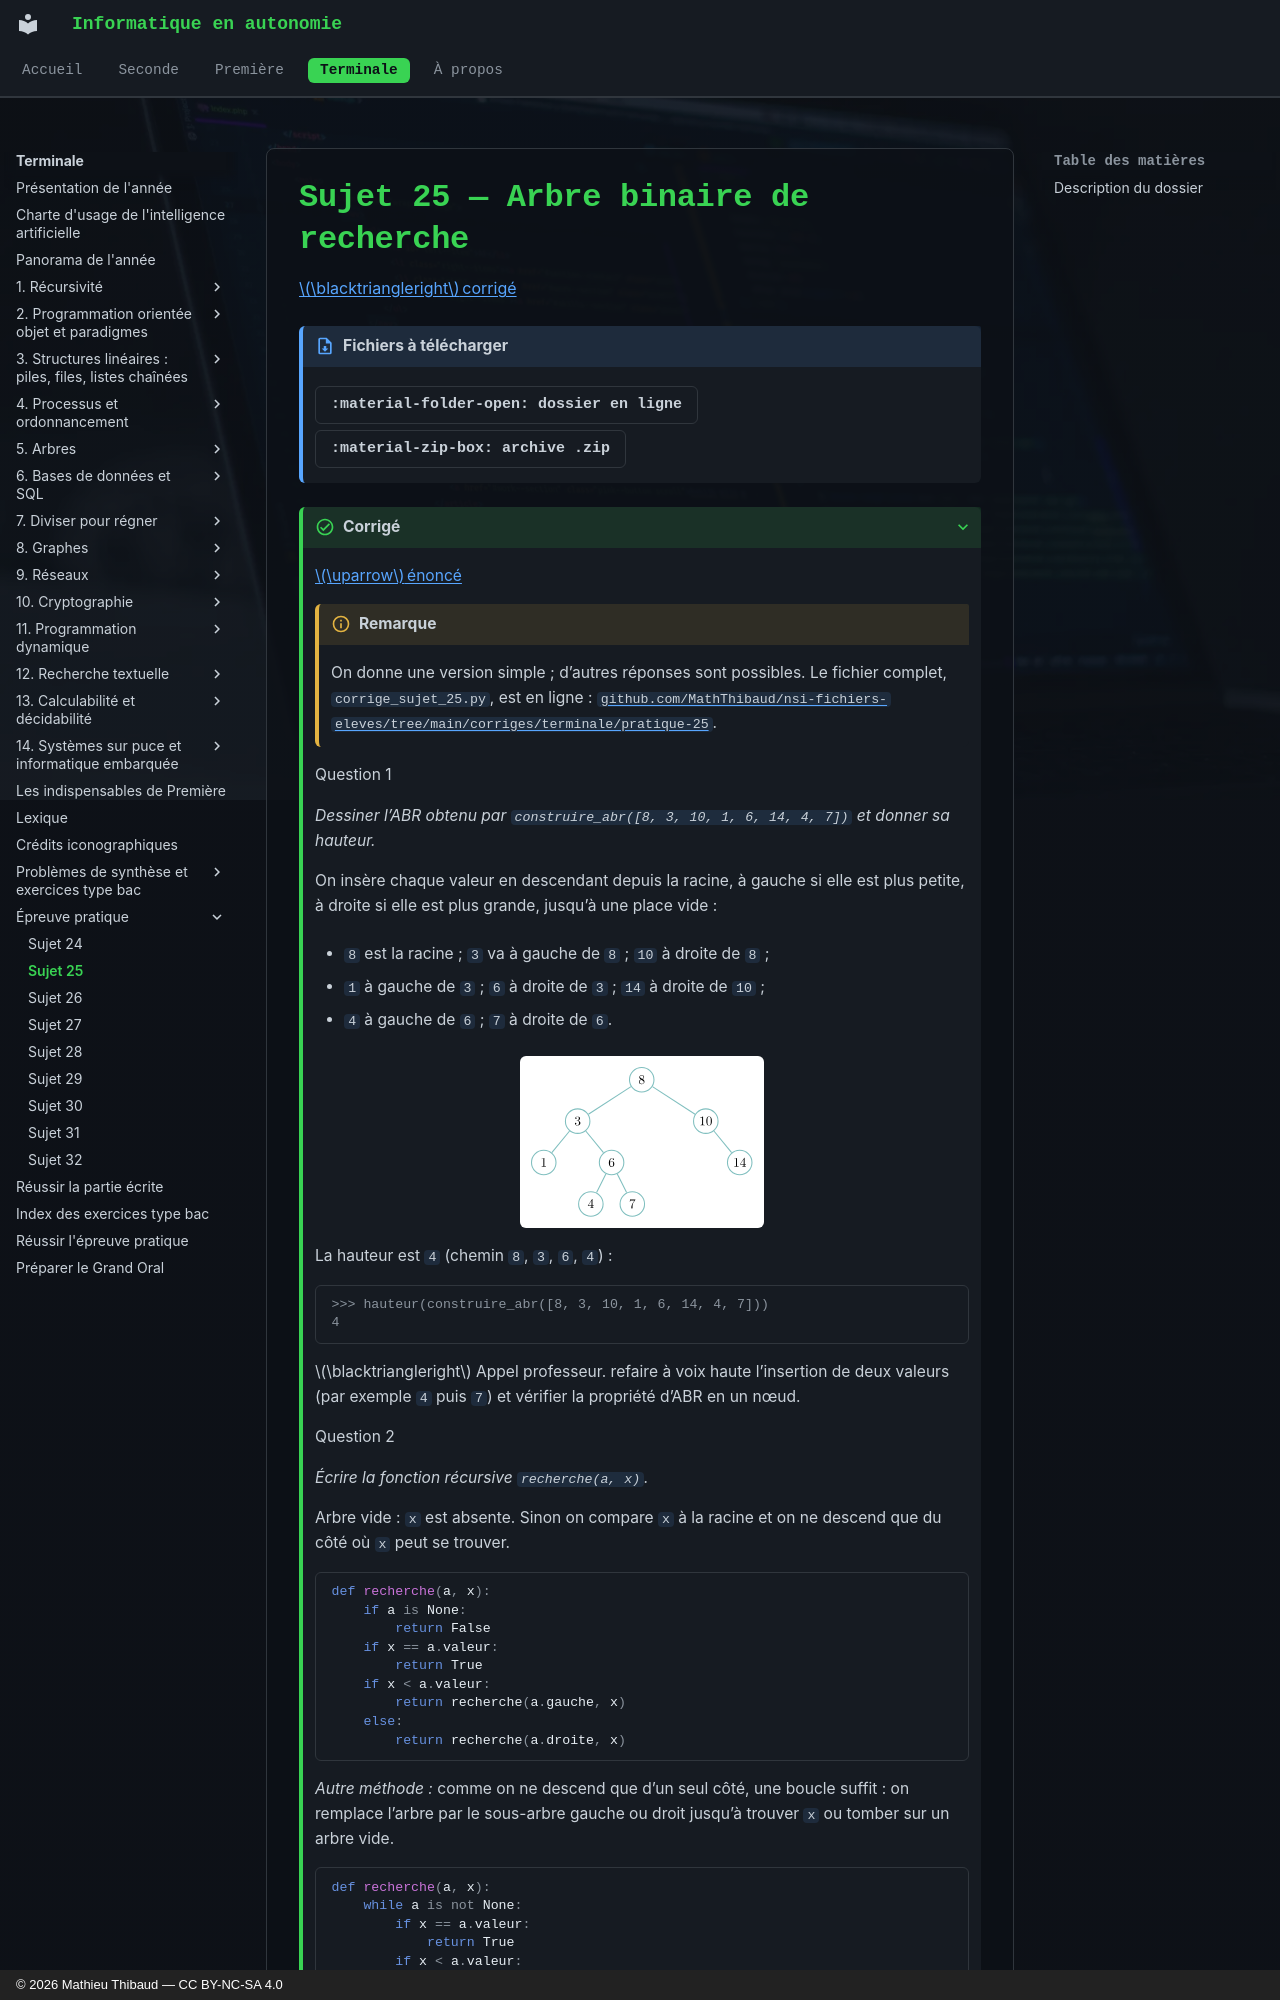

repository: MathThibaud/informatique-en-autonomie · page: terminale/pratique/sujet-25/index.html · generator: mkdocs · copyright: © 2026 Mathieu Thibaud — CC BY-NC-SA 4.0

# Sujet 25 — Arbre binaire de recherche

<span id="sujet-25" class="ancre"></span>[$\blacktriangleright$ corrigé](#csujet-25)

!!! fichiers "Fichiers à télécharger"

    [:material-folder-open: dossier en ligne](https://github.com/MathThibaud/nsi-fichiers-eleves/tree/main/terminale/pratique-25-abr){ .md-button } [:material-zip-box: archive .zip](https://github.com/MathThibaud/nsi-fichiers-eleves/raw/main/zips/terminale-pratique-25-abr.zip){ .md-button }

??? corrige "Corrigé"

    <span id="csujet-25" class="ancre"></span>[$\uparrow$ énoncé](#sujet-25)

    !!! remarque "Remarque"

        On donne une version simple ; d’autres réponses sont possibles. Le fichier complet, `corrige_sujet_25.py`, est en ligne : [`github.com/MathThibaud/nsi-fichiers-eleves/tree/main/corriges/terminale/pratique-25`](https://github.com/MathThibaud/nsi-fichiers-eleves/tree/main/corriges/terminale/pratique-25).

    Question 1

    *Dessiner l’ABR obtenu par `construire_abr([8, 3, 10, 1, 6, 14, 4, 7])` et donner sa hauteur.*

    On insère chaque valeur en descendant depuis la racine, à gauche si elle est plus petite, à droite si elle est plus grande, jusqu’à une place vide :

    - `8` est la racine ; `3` va à gauche de `8` ; `10` à droite de `8` ;

    - `1` à gauche de `3` ; `6` à droite de `3` ; `14` à droite de `10` ;

    - `4` à gauche de `6` ; `7` à droite de `6`.

    ![](../figures/c69b698f813f4bc7.svg){ .tikz loading=lazy }

    La hauteur est `4` (chemin `8`, `3`, `6`, `4`) :

    ```console
    >>> hauteur(construire_abr([8, 3, 10, 1, 6, 14, 4, 7]))
    4
    ```

    $\blacktriangleright$ Appel professeur. refaire à voix haute l’insertion de deux valeurs (par exemple `4` puis `7`) et vérifier la propriété d’ABR en un nœud.

    Question 2

    *Écrire la fonction récursive `recherche(a, x)`.*

    Arbre vide : `x` est absente. Sinon on compare `x` à la racine et on ne descend que du côté où `x` peut se trouver.

    ```python
    def recherche(a, x):
        if a is None:
            return False
        if x == a.valeur:
            return True
        if x < a.valeur:
            return recherche(a.gauche, x)
        else:
            return recherche(a.droite, x)
    ```

    *Autre méthode :* comme on ne descend que d’un seul côté, une boucle suffit : on remplace l’arbre par le sous-arbre gauche ou droit jusqu’à trouver `x` ou tomber sur un arbre vide.

    ```python
    def recherche(a, x):
        while a is not None:
            if x == a.valeur:
                return True
            if x < a.valeur:
                a = a.gauche
            else:
                a = a.droite
        return False
    ```

    ```python
        assert recherche(a, 8)
        assert not recherche(a, 20)
    ```

    Question 3

    *Écrire `infixe(a)` puis `tri_abr(valeurs)`.*

    ```python
    def infixe(a):
        if a is None:
            return []
        return infixe(a.gauche) + [a.valeur] + infixe(a.droite)

    def tri_abr(valeurs):
        return infixe(construire_abr(valeurs))
    ```
